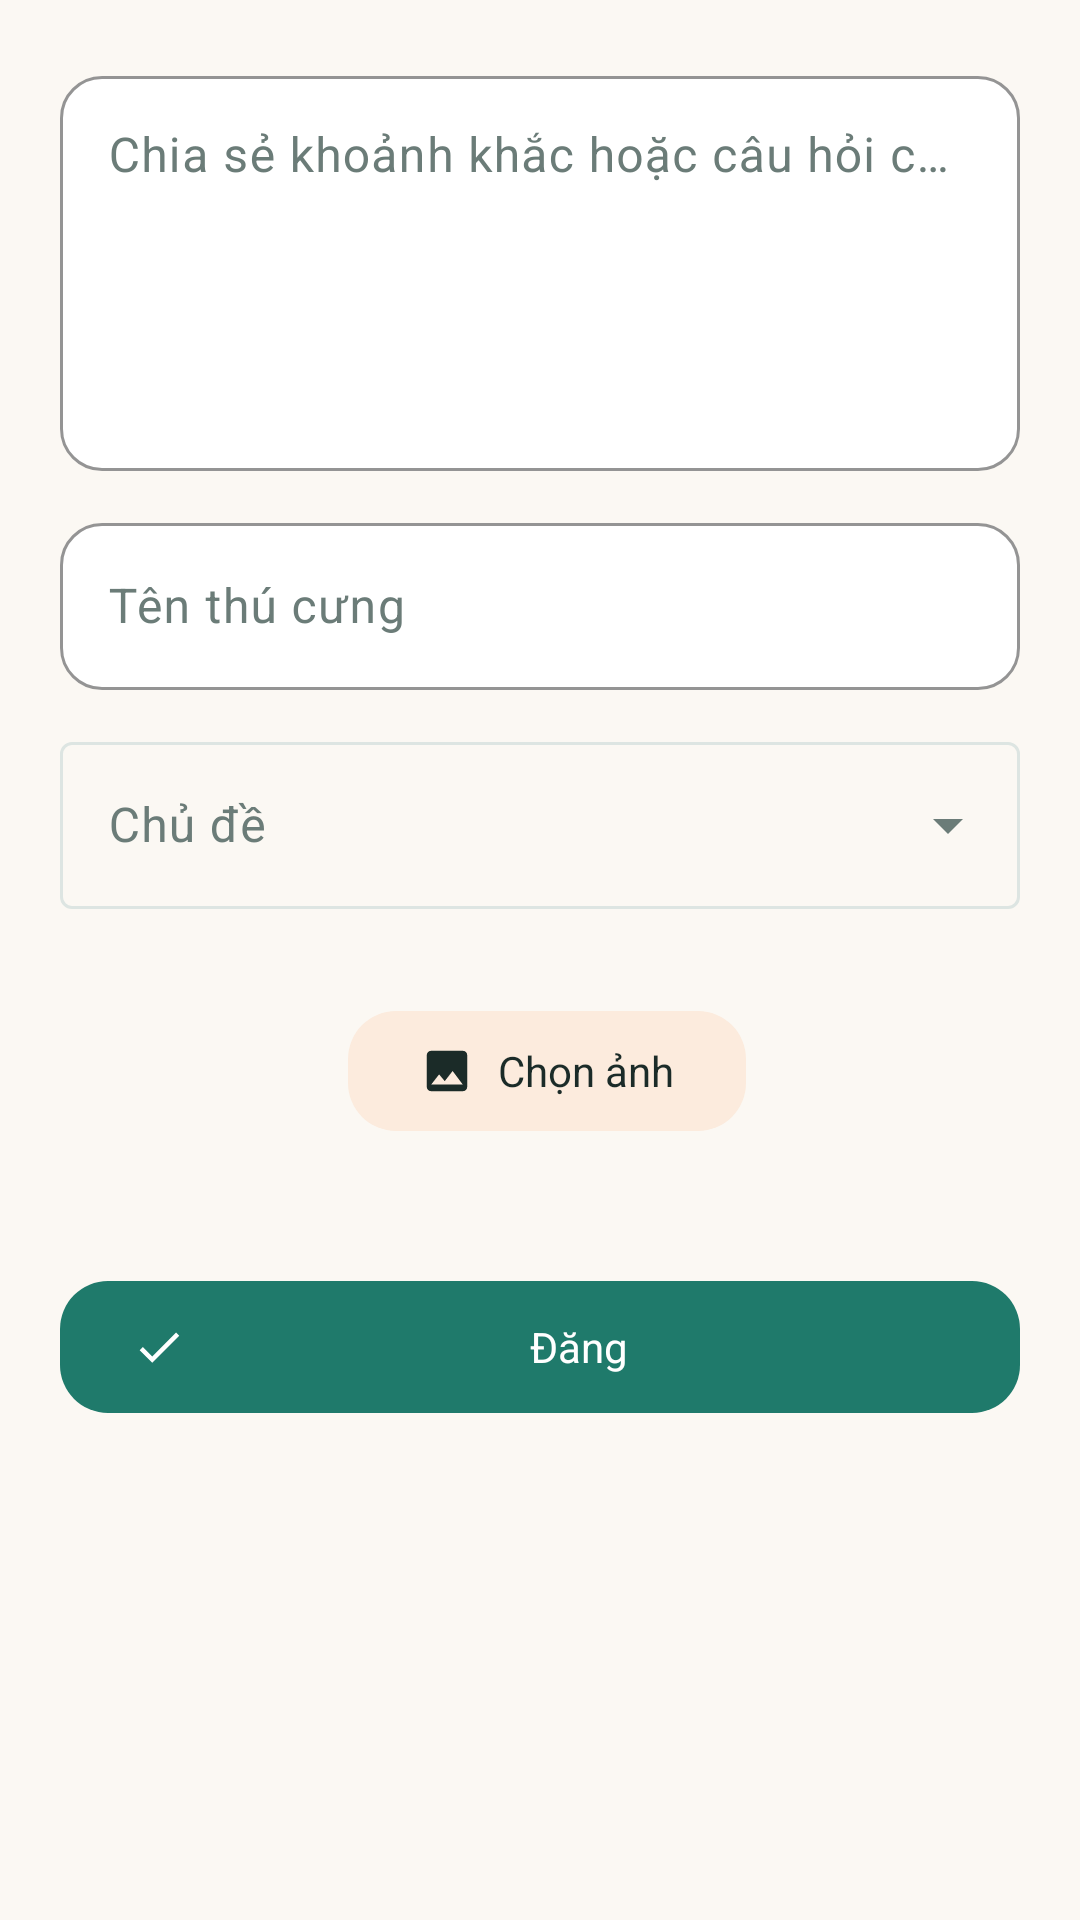

The Android layout XML behind this screen, and the referenced resources:
<!-- AndroidManifest.xml: application theme Theme.PetHealth -->
<!-- res/layout/fragment_create_post.xml -->
<?xml version="1.0" encoding="utf-8"?>
<androidx.core.widget.NestedScrollView xmlns:android="http://schemas.android.com/apk/res/android"
    xmlns:app="http://schemas.android.com/apk/res-auto"
    android:layout_width="match_parent"
    android:layout_height="match_parent"
    android:background="@color/background"
    android:fillViewport="true">

    <LinearLayout
        android:layout_width="match_parent"
        android:layout_height="wrap_content"
        android:orientation="vertical"
        android:padding="@dimen/screen_padding">

        <com.google.android.material.textfield.TextInputLayout
            android:id="@+id/inputContent"
            style="@style/Widget.PetHealth.Input"
            android:layout_width="match_parent"
            android:layout_height="wrap_content"
            android:hint="@string/community_post_hint">

            <com.google.android.material.textfield.TextInputEditText
                android:id="@+id/editContent"
                android:layout_width="match_parent"
                android:layout_height="wrap_content"
                android:gravity="top"
                android:inputType="textCapSentences|textMultiLine"
                android:minLines="5" />
        </com.google.android.material.textfield.TextInputLayout>

        <com.google.android.material.textfield.TextInputLayout
            android:id="@+id/inputPetName"
            style="@style/Widget.PetHealth.Input"
            android:layout_width="match_parent"
            android:layout_height="wrap_content"
            android:layout_marginTop="@dimen/space_m"
            android:hint="@string/community_pet_name">

            <com.google.android.material.textfield.TextInputEditText
                android:id="@+id/editPetName"
                android:layout_width="match_parent"
                android:layout_height="wrap_content"
                android:inputType="textCapWords"
                android:maxLines="1" />
        </com.google.android.material.textfield.TextInputLayout>

        <com.google.android.material.textfield.TextInputLayout
            style="@style/Widget.Material3.TextInputLayout.OutlinedBox.ExposedDropdownMenu"
            android:layout_width="match_parent"
            android:layout_height="wrap_content"
            android:layout_marginTop="@dimen/space_m"
            android:hint="@string/community_tag">

            <com.google.android.material.textfield.MaterialAutoCompleteTextView
                android:id="@+id/actvSpecies"
                android:layout_width="match_parent"
                android:layout_height="wrap_content"
                android:inputType="none" />
        </com.google.android.material.textfield.TextInputLayout>

        <LinearLayout
            android:layout_width="match_parent"
            android:layout_height="wrap_content"
            android:layout_marginTop="@dimen/space_m"
            android:gravity="center_vertical"
            android:orientation="horizontal">

            <com.google.android.material.imageview.ShapeableImageView
                android:id="@+id/imgPreview"
                android:layout_width="84dp"
                android:layout_height="84dp"
                android:contentDescription="@string/community_image"
                android:scaleType="centerCrop"
                android:src="@drawable/bg_image_placeholder"
                app:shapeAppearanceOverlay="@style/ShapeAppearanceOverlay.PetHealth.Rounded" />

            <LinearLayout
                android:layout_width="0dp"
                android:layout_height="wrap_content"
                android:layout_marginStart="@dimen/space_m"
                android:layout_weight="1"
                android:orientation="vertical">

                <com.google.android.material.button.MaterialButton
                    android:id="@+id/btnPickImage"
                    style="@style/Widget.PetHealth.Button.Tonal"
                    android:layout_width="wrap_content"
                    android:layout_height="wrap_content"
                    android:text="@string/community_pick_image"
                    app:icon="@drawable/ic_photo"
                    app:iconSize="18dp" />

                <TextView
                    android:id="@+id/btnRemoveImage"
                    android:layout_width="wrap_content"
                    android:layout_height="wrap_content"
                    android:layout_marginTop="@dimen/space_xs"
                    android:padding="@dimen/space_xs"
                    android:text="@string/pet_photo_remove"
                    android:textColor="@color/brand_coral"
                    android:textSize="12sp"
                    android:visibility="gone" />
            </LinearLayout>
        </LinearLayout>

        <com.google.android.material.button.MaterialButton
            android:id="@+id/btnPublish"
            style="@style/Widget.PetHealth.Button"
            android:layout_width="match_parent"
            android:layout_height="wrap_content"
            android:layout_marginTop="@dimen/space_xl"
            android:text="@string/community_publish"
            app:icon="@drawable/ic_check" />
    </LinearLayout>
</androidx.core.widget.NestedScrollView>
<!-- resources referenced by this layout -->
<resources>
  <color name="background">#FBF8F3</color>
  <color name="brand_coral">#E8895B</color>
  <dimen name="screen_padding">20dp</dimen>
  <dimen name="space_m">12dp</dimen>
  <dimen name="space_xl">24dp</dimen>
  <dimen name="space_xs">4dp</dimen>
  <!-- drawable ic_check (drawable) -->
  <vector xmlns:android="http://schemas.android.com/apk/res/android" android:width="24dp" android:height="24dp" android:viewportWidth="24" android:viewportHeight="24">
      <path android:fillColor="#FF1B2B28" android:pathData="M9,16.17L4.83,12l-1.42,1.41L9,19 21,7l-1.41,-1.41z" />
  </vector>
  <string name="community_image">Ảnh đính kèm</string>
  <string name="community_pet_name">Tên thú cưng</string>
  <string name="community_pick_image">Chọn ảnh</string>
  <string name="community_post_hint">Chia sẻ khoảnh khắc hoặc câu hỏi của bạn…</string>
  <string name="community_publish">Đăng</string>
  <string name="community_tag">Chủ đề</string>
  <string name="pet_photo_remove">Xóa ảnh</string>
  <style name="ShapeAppearanceOverlay.PetHealth.Rounded" parent="">
          <item name="cornerFamily">rounded</item>
          <item name="cornerSize">16dp</item>
      </style>
  <style name="Widget.PetHealth.Button" parent="Widget.Material3.Button">
          <item name="cornerRadius">16dp</item>
          <item name="android:minHeight">52dp</item>
          <item name="android:textAllCaps">false</item>
          <item name="android:letterSpacing">0</item>
      </style>
  <style name="Widget.PetHealth.Button.Tonal" parent="Widget.Material3.Button.TonalButton">
          <item name="cornerRadius">16dp</item>
          <item name="android:minHeight">48dp</item>
          <item name="android:textAllCaps">false</item>
          <item name="android:letterSpacing">0</item>
      </style>
  <color name="brand_teal">#1F7A6B</color>
  <color name="text_secondary">#6B7C78</color>
  <color name="surface">#FFFFFF</color>
  <color name="white">#FFFFFF</color>
  <color name="brand_teal_light">#DCEFE9</color>
  <color name="brand_teal_dark">#13574C</color>
  <color name="brand_coral_soft">#FCEBDD</color>
  <color name="text_primary">#1B2B28</color>
  <color name="brand_amber">#F2B35C</color>
  <color name="surface_variant">#F2EEE6</color>
  <color name="outline">#DDE5E2</color>
  <style name="Widget.PetHealth.Card" parent="Widget.Material3.CardView.Elevated">
          <item name="cardCornerRadius">20dp</item>
          <item name="cardElevation">0dp</item>
          <item name="cardBackgroundColor">@color/surface</item>
          <item name="strokeColor">@color/divider</item>
          <item name="strokeWidth">1dp</item>
      </style>
  <style name="Widget.PetHealth.BottomNav" parent="Widget.Material3.BottomNavigationView">
          <item name="android:background">@color/surface</item>
          <item name="itemIconTint">@color/bottom_nav_color</item>
          <item name="itemTextColor">@color/bottom_nav_color</item>
      </style>
  <style name="Widget.PetHealth.Toolbar" parent="Widget.Material3.Toolbar">
          <item name="android:background">@color/background</item>
          <item name="titleTextColor">@color/text_primary</item>
          <item name="subtitleTextColor">@color/text_secondary</item>
          <item name="titleTextAppearance">@style/TextAppearance.PetHealth.Toolbar</item>
      </style>
  <style name="Widget.PetHealth.Chip" parent="Widget.Material3.Chip.Filter">
          <item name="chipBackgroundColor">@color/chip_background</item>
          <item name="chipStrokeColor">@color/chip_stroke</item>
          <item name="android:textColor">@color/chip_text</item>
          <item name="chipCornerRadius">18dp</item>
          <item name="android:textAllCaps">false</item>
      </style>
  <color name="divider">#EDF1EF</color>
  <style name="TextAppearance.PetHealth.Toolbar" parent="TextAppearance.Material3.TitleLarge">
          <item name="android:textSize">20sp</item>
          <item name="android:textStyle">bold</item>
          <item name="android:fontFamily">sans-serif-medium</item>
      </style>
</resources>
